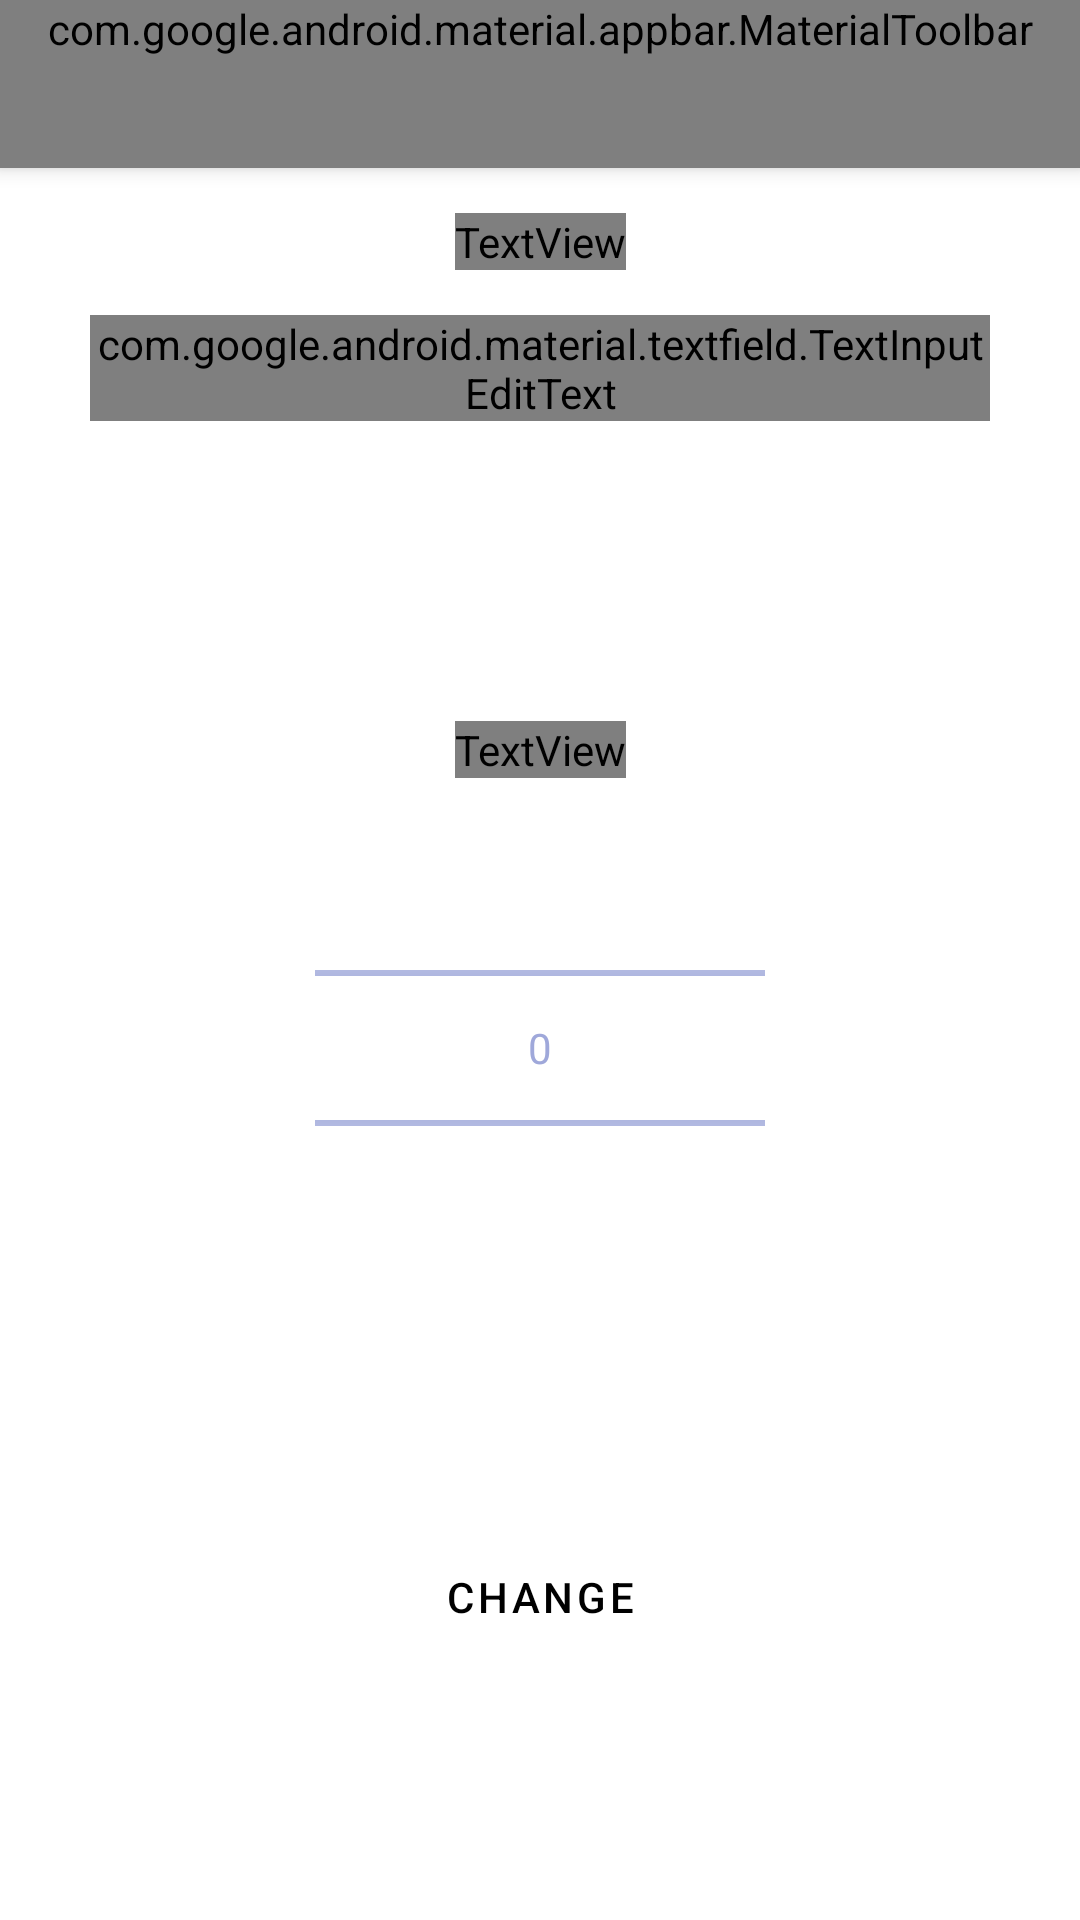

This screen was rendered from an Android layout file. Write that file and the resources it references.
<!-- AndroidManifest.xml: application theme Theme.DeepSleep -->
<!-- res/layout/fragment_personal.xml -->
<?xml version="1.0" encoding="utf-8"?>
<androidx.constraintlayout.widget.ConstraintLayout
    xmlns:android="http://schemas.android.com/apk/res/android"
    xmlns:tools="http://schemas.android.com/tools"
    xmlns:app="http://schemas.android.com/apk/res-auto"
    android:layout_width="match_parent"
    android:layout_height="match_parent"
    tools:context=".personal.PersonalFragment">

    <com.google.android.material.appbar.MaterialToolbar
        android:id="@+id/toolbar"
        style="@style/Widget.MaterialComponents.Toolbar.Primary"
        android:layout_width="match_parent"
        android:layout_height="wrap_content"
        app:layout_constraintTop_toTopOf="parent"

        app:navigationIcon="@drawable/arrow_back_24px"
        app:title="@string/personal_info_heading"
        app:titleTextAppearance="@style/toolbarStyleText2"

        app:titleTextColor="@color/white"
        android:background="@color/dark_blue"

        />

    <TextView
        android:id="@+id/question_name"
        android:layout_width="wrap_content"
        android:layout_height="wrap_content"

        app:layout_constraintLeft_toLeftOf="parent"
        app:layout_constraintRight_toRightOf="parent"
        app:layout_constraintTop_toBottomOf="@id/toolbar"

        android:layout_marginTop="@dimen/personal_fragment_margins"
        android:layout_marginBottom="@dimen/personal_fragment_margins"

        android:text="@string/name_question"
        android:textColor="@color/white"
        android:textSize="@dimen/personal_text_size"
        android:fontFamily="@font/font"

        />

    <com.google.android.material.textfield.TextInputLayout
        android:id="@+id/name_text_field"
        android:layout_width="300dp"
        android:layout_height="wrap_content"


        app:layout_constraintLeft_toLeftOf="parent"
        app:layout_constraintRight_toRightOf="parent"
        app:layout_constraintTop_toBottomOf="@id/question_name"
        android:layout_marginTop="@dimen/personal_fragment_margins"

        style="@style/Widget.MaterialComponents.TextInputLayout.OutlinedBox"
        android:hint="@string/name_hint"
        app:boxStrokeColor="@color/secondaryColor"
        app:boxStrokeWidth="2dp"

        android:textColorHint="@color/secondaryColor"
        app:hintTextColor="@color/secondaryColor"
        >

        <com.google.android.material.textfield.TextInputEditText
            android:id="@+id/name"
            android:layout_width="match_parent"
            android:layout_height="wrap_content"

            android:textColor="@color/white"
            android:fontFamily="@font/font"

            />

    </com.google.android.material.textfield.TextInputLayout>


    <TextView
        android:id="@+id/question_age"
        android:layout_width="wrap_content"
        android:layout_height="wrap_content"

        app:layout_constraintLeft_toLeftOf="parent"
        app:layout_constraintRight_toRightOf="parent"
        app:layout_constraintTop_toBottomOf="@id/name_text_field"

        android:layout_marginTop="100dp"
        android:layout_marginBottom="@dimen/personal_fragment_margins"

        android:text="@string/age_question"
        android:textColor="@color/white"
        android:textSize="@dimen/personal_text_size"
        android:fontFamily="@font/font"

        />


    <NumberPicker
        android:id="@+id/age_picker"
        android:layout_width="150dp"
        android:layout_height="150dp"

        app:layout_constraintLeft_toLeftOf="parent"
        app:layout_constraintRight_toRightOf="parent"
        app:layout_constraintTop_toBottomOf="@id/question_age"
        android:layout_marginTop="@dimen/personal_fragment_margins"


        android:theme="@style/ThemeOverlay.NumberPicker"
        />


    <Button
        android:id="@+id/change"
        android:layout_width="wrap_content"
        android:layout_height="wrap_content"
        android:text="@string/button_label_change"
        style="@style/Widget.MaterialComponents.Button"


        app:layout_constraintLeft_toLeftOf="parent"
        app:layout_constraintRight_toRightOf="parent"
        app:layout_constraintTop_toBottomOf="@id/age_picker"
        app:layout_constraintBottom_toBottomOf="parent"



        android:backgroundTint="@color/secondaryColor"
        />



</androidx.constraintlayout.widget.ConstraintLayout>
<!-- resources referenced by this layout -->
<resources>
  <color name="dark_blue">#00001a</color>
  <color name="secondaryColor">#9fa8da</color>
  <color name="white">#FFFFFFFF</color>
  <dimen name="personal_fragment_margins">15sp</dimen>
  <dimen name="personal_text_size">20sp</dimen>
  <!-- drawable arrow_back_24px (drawable) -->
  <vector xmlns:android="http://schemas.android.com/apk/res/android"
      android:width="24dp"
      android:height="24dp"
      android:viewportWidth="24"
      android:viewportHeight="24"
      android:tint="@android:color/white">
    <path
        android:fillColor="@android:color/white"
        android:pathData="M12,20 L4,12 12,4 13.425,5.4 7.825,11H20V13H7.825L13.425,18.6Z"/>
  </vector>
  <string name="age_question">How old are you?</string>
  <string name="button_label_change">CHANGE</string>
  <string name="name_hint">Name</string>
  <string name="name_question">What is your name?</string>
  <string name="personal_info_heading">Info about you</string>
  <style name="ThemeOverlay.NumberPicker" parent="">
          <item name="colorControlNormal">@color/secondaryColor</item>
          <item name="android:textColorPrimary">@color/secondaryColor</item>
      </style>
  <style name="toolbarStyleText2" parent="TextAppearance.Widget.AppCompat.Toolbar.Title">
          <item name="android:fontFamily">@font/font</item>
          <item name="android:textSize">@dimen/toolbar_text_size_2</item>
  
      </style>
  <style name="Theme.DeepSleep" parent="Theme.MaterialComponents.DayNight.NoActionBar">
          
          <item name="colorPrimary">@color/primaryColor</item>
          <item name="colorPrimaryVariant">@color/primaryLightColor</item>
          <item name="colorOnPrimary">@color/primaryTextColor</item>
  
          
          <item name="colorSecondary">@color/secondaryColor</item>
          <item name="colorSecondaryVariant">@color/secondaryLightColor</item>
          <item name="colorOnSecondary">@color/secondaryTextColor</item>
  
          
          <item name="android:statusBarColor" tools:targetApi="l">?attr/colorPrimaryVariant</item>
          
  
  
      </style>
  <dimen name="toolbar_text_size_2">24sp</dimen>
  <color name="primaryColor">#c5cae9</color>
  <color name="primaryLightColor">#f8fdff</color>
  <color name="primaryTextColor">#000000</color>
  <color name="secondaryLightColor">#d1d9ff</color>
  <color name="secondaryTextColor">#000000</color>
</resources>
